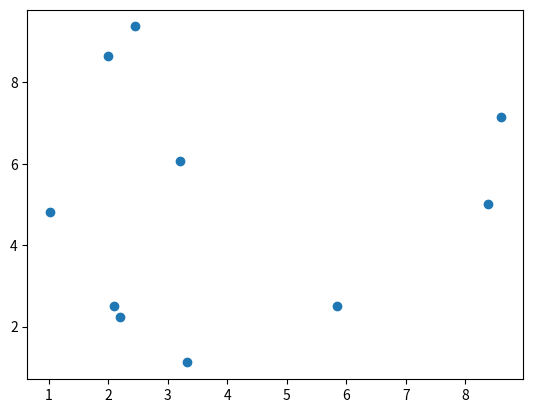

Generate this figure with matplotlib:
import numpy as np
import matplotlib.pyplot as plt
import random

# class VirtualStigmergyTable:
#     def __init__(self, num_robots):
#         self.num_robots = num_robots
#         self.distance_table = np.zeros((num_robots, num_robots))  # Initialize a 2D array for distances

#     def generate_distance(self, robot1, x_coordinate, y_coordinate):
#         self.distance_table[robot1, robot2] = distance
#         self.distance_table[robot2, robot1] = distance  # Distance is symmetric

#     def retrieve_distance(self, robot1, robot2):
#         return self.distance_table[robot1, robot2]

# def visualize_distance_table(table):
#     plt.imshow(table, cmap='hot', interpolation='nearest')
#     plt.title('Virtual Stigmergy Distance Table')
#     plt.colorbar(label='Distance')
#     plt.show()

# # Example Usage
# if __name__ == "__main__":
num_robots = 10
VST = np.zeros((num_robots, num_robots)) # (Distance from each robot, number of data due to robots)

# print(VST)

X = [1, 2, 3, 4, 5, 6, 7, 8, 9, 10]
Y = [1, 2, 3, 4, 5, 6, 7, 8, 9, 10]

for i in range(len(X)):
    X[i] = random.uniform(0 , 10)
for i in range(len(Y)):
    Y[i] = random.uniform(0 , 10)

X = list(np.around(X,2))
Y = list(np.around(Y,2))
# j= 0

for i in range(num_robots):
    for j in range(num_robots):
        if j!=i:
            VST[i][j] = (np.sqrt((Y[i]-Y[j])**2 + (X[i]- X[j])**2))

VST_i= []                         
# np.array(VST_i)
for k in VST:
    for l in k:
        if l == 0.0:
            k = np.delete(k, np.where(k == 0.0))
            k = k.tolist()
            VST_i.append(k)

VST = VST_i 

print("X", X)
print("Y", Y)
plt.scatter(X,Y)
